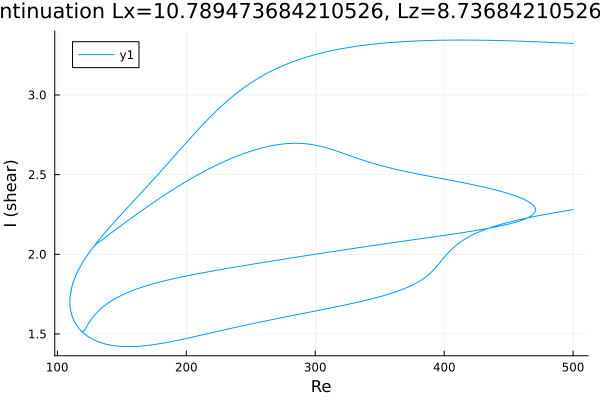

The data file committed next to this chart (first rows):
Re, shear
500.0, 3.323
498.6, 3.323
497.2, 3.324
495.8, 3.325
494.4, 3.325
492.9, 3.326
491.5, 3.326
490.1, 3.327
488.7, 3.327
487.3, 3.328
485.9, 3.328
484.5, 3.329
483, 3.33
481.6, 3.33
480.2, 3.331
478.8, 3.331
477.4, 3.332
476, 3.332
474.6, 3.333
473.1, 3.333
471.7, 3.334
470.3, 3.334
468.9, 3.334
467.5, 3.335
466.1, 3.335
464.7, 3.336
463.6, 3.336
462.2, 3.337
460.7, 3.337
459.3, 3.337
457.9, 3.338
456.5, 3.338
455.1, 3.338
453.7, 3.339
452.3, 3.339
450.8, 3.34
449.4, 3.34
448, 3.34
446.6, 3.341
445.2, 3.341
443.8, 3.341
442.4, 3.341
440.9, 3.342
439.5, 3.342
438.1, 3.342
436.7, 3.342
435.3, 3.343
433.9, 3.343
432.5, 3.343
431, 3.343
429.6, 3.343
428.2, 3.344
426.8, 3.344
425.4, 3.344
424, 3.344
422.6, 3.344
421.1, 3.344
419.7, 3.344
418.3, 3.344
416.9, 3.344
... 1,154 more rows
